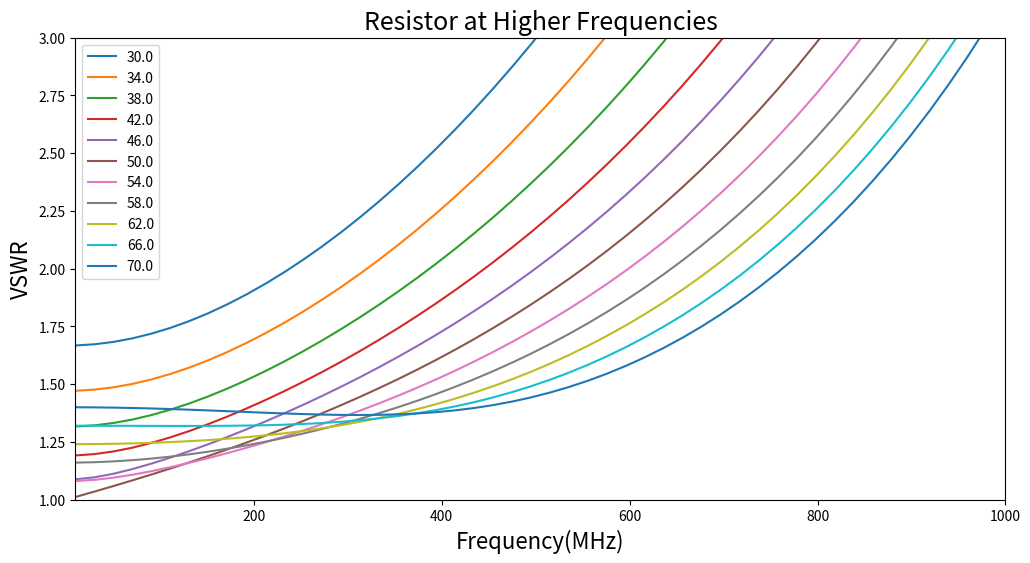

Source code (Python):
# [redacted]

import numpy as np
import matplotlib.pyplot as plt
def par(x, y):  # add impedances in parallel
    return x*y/(x+y)
def ser(x, y):  # add impedances in series
    return x + y
def res(val):
    return val*np.ones(fnumb)
def cap(val):  # get impedance vs f of capacitor
    return -1e6j/(2*np.pi*f*val)
def ind(val):  # get impedance vs f of inductor
    return 2j*np.pi*f*val

# Circuit values; inductance(uH), capacitance(pF), resistance(ohms), frequencies (MHz)
# START USER INPUT
title = 'Resistor at Higher Frequencies'
fstart = 10.0  # start frequency
fstop = 1000.0  # stop frequency
fnumb = 50  # number of frequency values (integer)
f = np.linspace(fstart, fstop, fnumb)  # do not change this line
maxVSWR = 3.0  # maximum VSWR to plot
RS = 50.0  # source resistance value
LW = 0.014  # carbon resistor 1/4" wire leads
CP = 2.0  # carbon resistor parallel capacitance
VAR = np.linspace(30.0, 70.0, 11)  # load resistor range of values
def circuit():  # do not change this line
    for i in range(len(VAR)):  # do not change this line
        zIN = ser(ind(LW), par(cap(CP), res(VAR[i])))  # collapse circuit to input impedance
# END USER INPUT

        gamma = (zIN - RS)/(zIN + RS)  # VSWR at input
        VSWR = (1 + abs(gamma))/(1 - abs(gamma))
        plt.plot(f, VSWR, label=str(VAR[i]))
plt.figure(figsize=(12, 6))
plt.ylim(1, maxVSWR)  # VSWR range limit 
circuit()
plt.title(title, fontsize=18)
plt.ylabel('VSWR', fontsize=16)
plt.xlabel('Frequency(MHz)', fontsize=16)
plt.xlim((fstart, fstop))
plt.legend(loc='best')   
plt.show()
